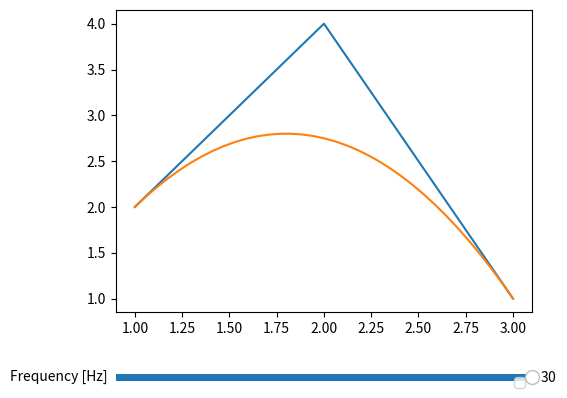

Recreate this plot in Python.
import matplotlib.pyplot as plt
from matplotlib.widgets import Slider, Button
import math
fig, ax = plt.subplots()

x1 = [1,2,3]
y1 = [2,4,1]

def btX(t):
    global x1
    return (1-t)*((1-t)*x1[0]+t*x1[1])+t*((1-t)*x1[1]+t*x1[2])


def btY(t):
    global y1
    return (1-t)*((1-t)*y1[0]+t*y1[1])+t*((1-t)*y1[1]+t*y1[2])
    
ax.plot(x1, y1, label = "curve points")
accuracy=35
x2=[]
y2=[]
for i in range(accuracy):
    x2.append(btX(i*(1/(accuracy-1))))
    y2.append(btY(i*(1/(accuracy-1))))
ax.plot(x2, y2, label = "curve with Accuracy points")
plt.subplots_adjust(left=0.25, bottom=0.25)

axfreq = plt.axes([0.25, 0.1, 0.65, 0.03], facecolor='red')
freq_slider = Slider(
    ax=axfreq,
    label='Frequency [Hz]',
    valmin=2,
    valmax=30,
    valinit=accuracy,
)

def calculatePathLength(x, y):
    length=0
    for i in range(len(x)-1):
        length+=math.sqrt(((x[i]-x[i+1])**2+(y[i]-y[i+1])**2))
    return length
def update(val):
    ax.cla()
    accuracy=int(freq_slider.val)
    x2=[]
    y2=[]
    ax.plot(x1, y1)
    for i in range(accuracy):
        x2.append(btX(i*(1/(accuracy-1))))
        y2.append(btY(i*(1/(accuracy-1))))
    ax.text(2,2, calculatePathLength(x2,y2))
    ax.plot(x2, y2)
freq_slider.on_changed(update)

plt.legend()
  
plt.show()
